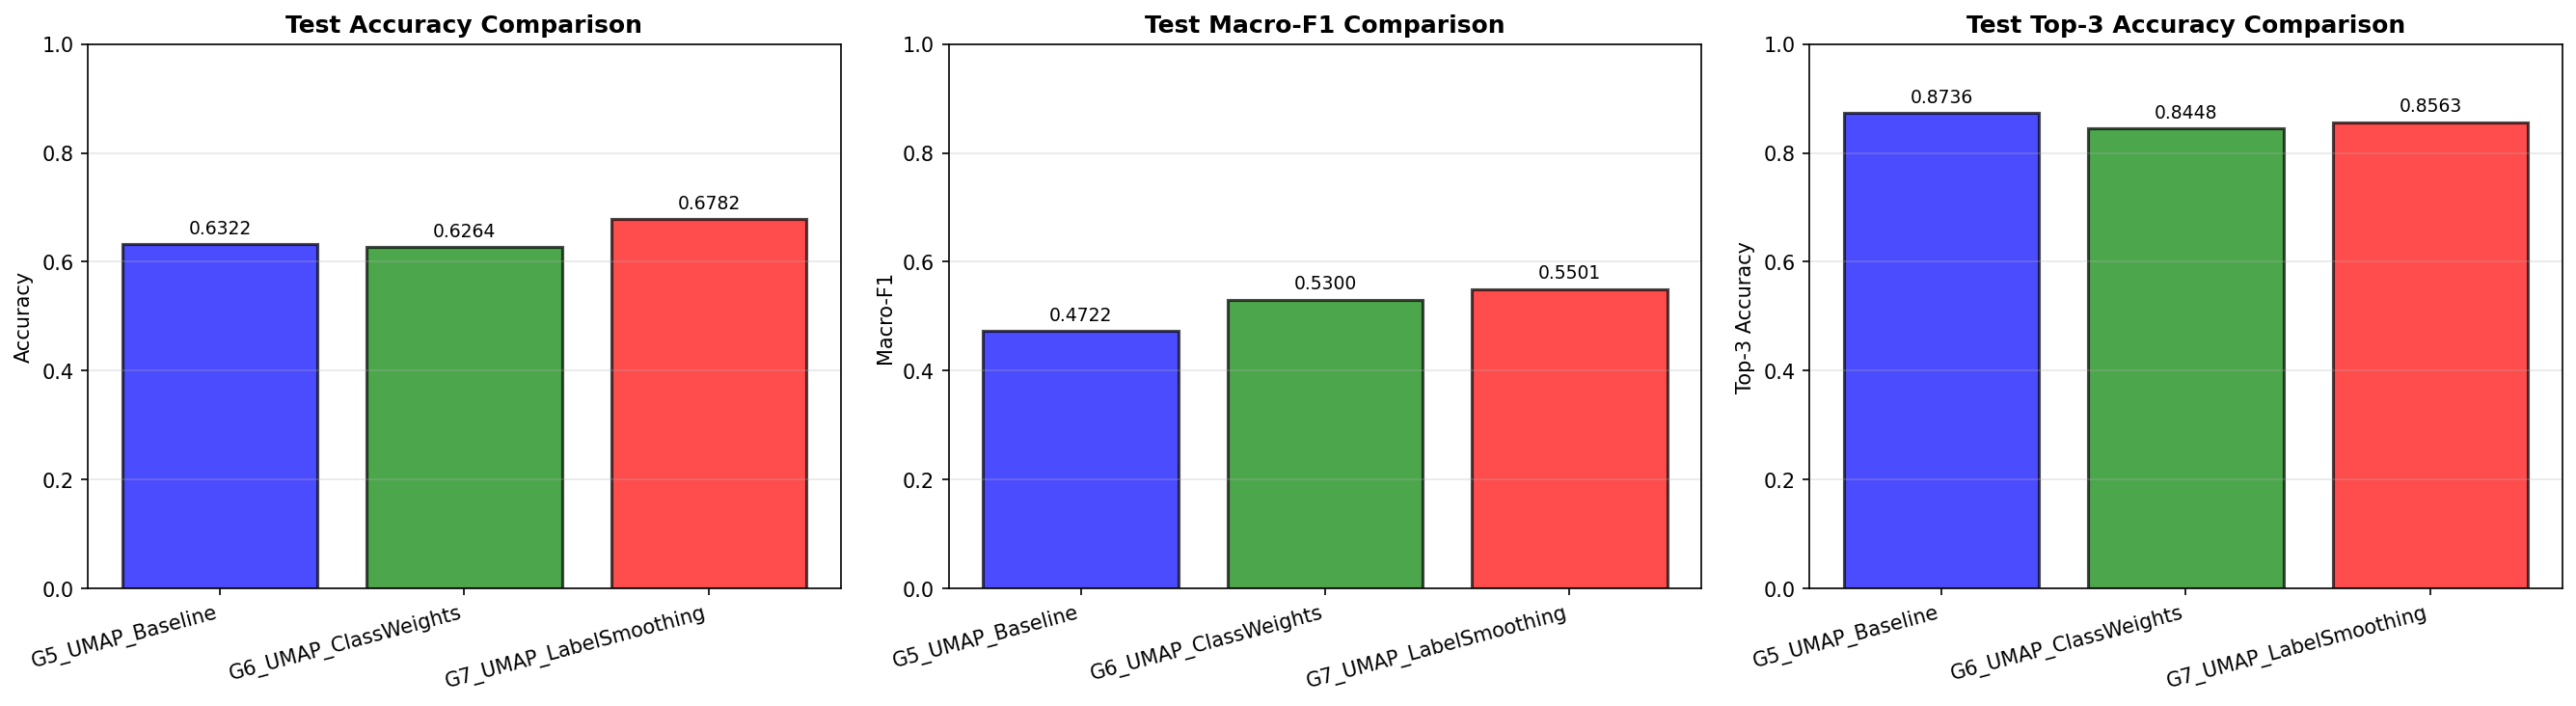

Values plotted in this chart, from the file beside it:
experiment, dropout, class_weights, label_smoothing, input_dim, test_accuracy, test_macro_f1, test_top3_accuracy, test_loss, best_epoch, best_val_acc
G5_UMAP_Baseline, 0.1, False, 0.1, 128, 0.6322, 0.4722, 0.8736, 1.614, 36, 0.5755
G6_UMAP_ClassWeights, 0.3, True, 0.0, 128, 0.6264, 0.53, 0.8448, 1.493, 49, 0.5827
G7_UMAP_LabelSmoothing, 0.3, False, 0.2, 128, 0.6782, 0.5501, 0.8563, 1.917, 45, 0.6259
